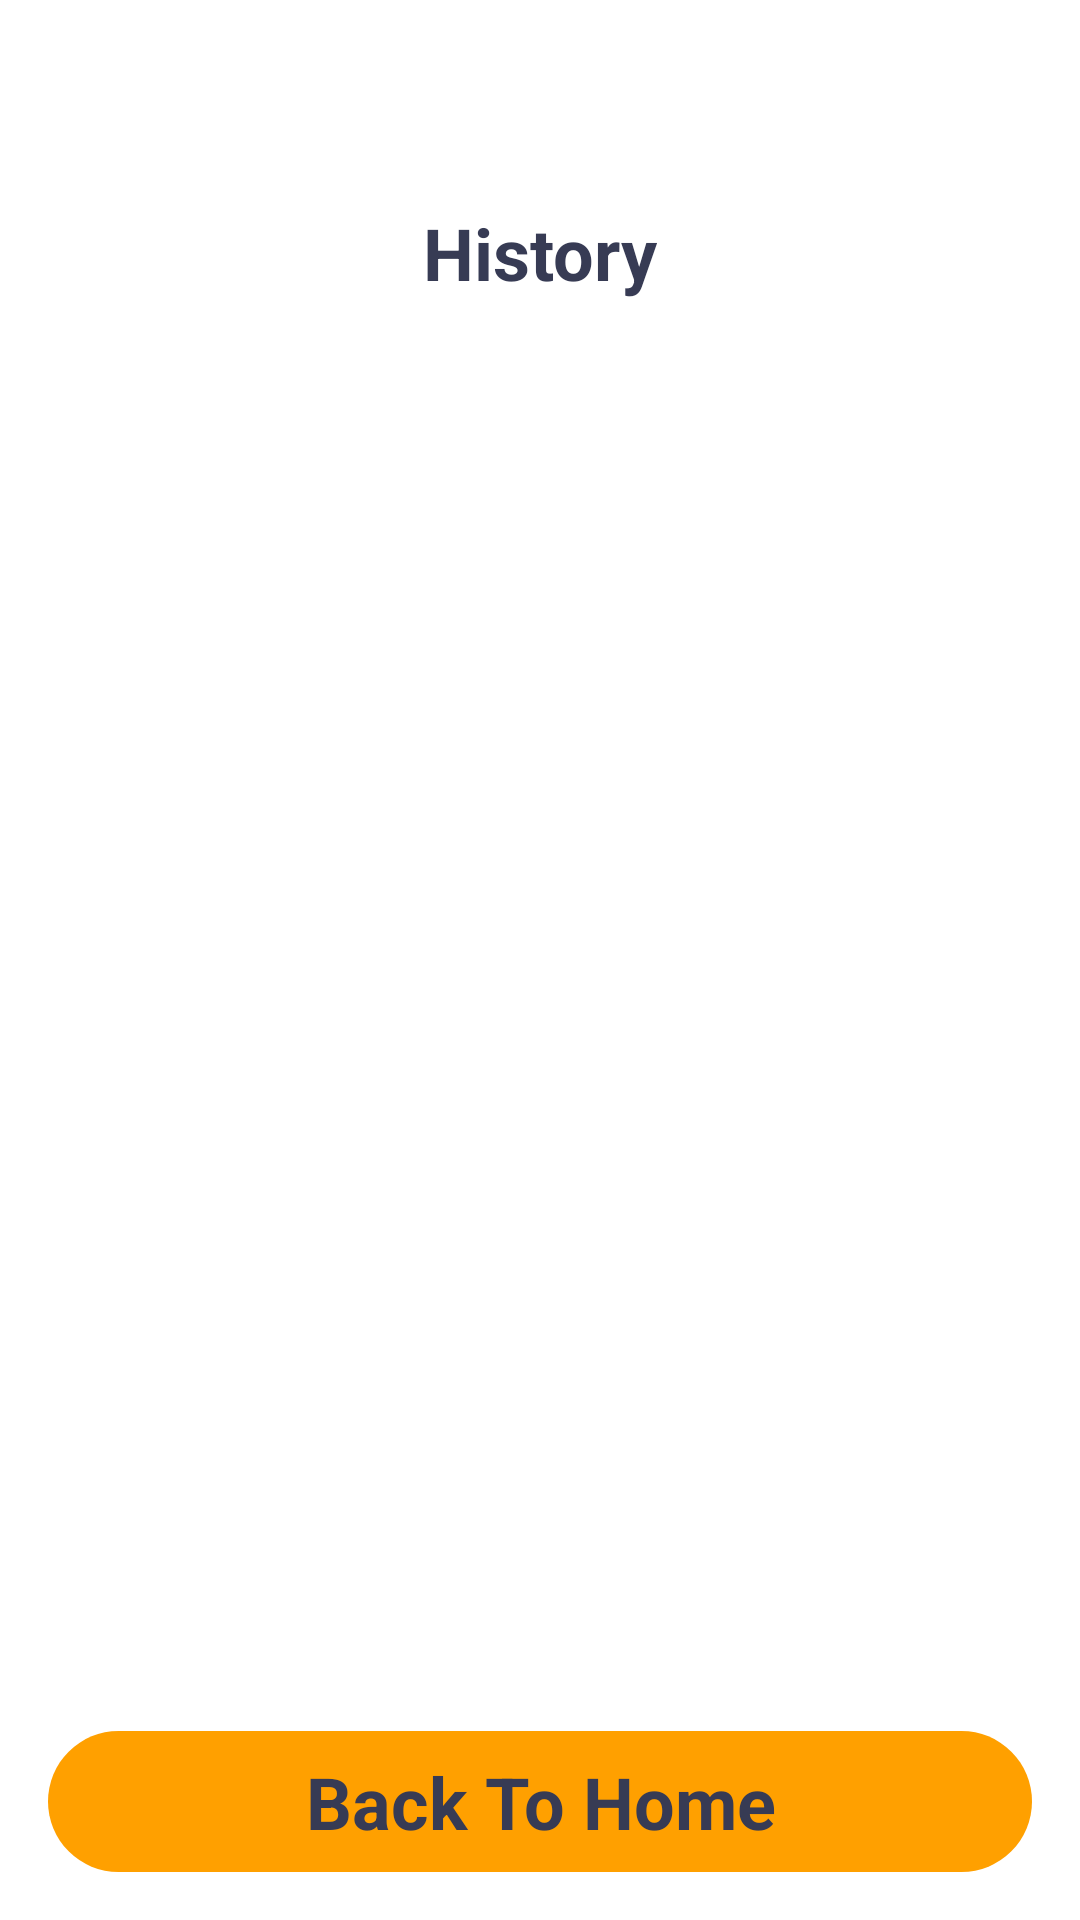

This screen was rendered from an Android layout file. Write that file and the resources it references.
<!-- AndroidManifest.xml: application theme Theme.FeedFood_client -->
<!-- res/layout/fragment_riwayat.xml -->
<?xml version="1.0" encoding="utf-8"?>
<androidx.constraintlayout.widget.ConstraintLayout xmlns:android="http://schemas.android.com/apk/res/android"
    xmlns:app="http://schemas.android.com/apk/res-auto"
    xmlns:tools="http://schemas.android.com/tools"
    android:layout_width="match_parent"
    android:layout_height="match_parent"
    tools:context=".riwayat">


    <ScrollView
        android:id="@+id/scrollView4"
        android:layout_width="match_parent"
        android:layout_height="match_parent">

        <LinearLayout
            android:layout_width="match_parent"
            android:layout_height="wrap_content"
            android:orientation="vertical">

            <TextView
                android:layout_width="wrap_content"
                android:layout_height="wrap_content"
                android:layout_gravity="center"
                android:layout_marginTop="68dp"
                android:layout_marginBottom="18dp"
                android:background=""
                android:text="History"
                android:textColor="#373b54"
                android:textSize="24sp"
                android:textStyle="bold" />

            <androidx.recyclerview.widget.RecyclerView
                android:layout_width="match_parent"
                android:layout_height="match_parent" />

        </LinearLayout>
    </ScrollView>

    <TextView
        android:id="@+id/addToCartBtn"
        android:layout_width="0dp"
        android:layout_height="47dp"
        android:layout_margin="16dp"
        android:background="@drawable/orange_button"
        android:gravity="center"
        android:text="Back To Home"
        android:textColor="#373b54"
        android:textSize="24sp"
        android:textStyle="bold"
        app:layout_constraintBottom_toBottomOf="parent"
        app:layout_constraintEnd_toEndOf="parent"
        app:layout_constraintStart_toStartOf="parent" />
</androidx.constraintlayout.widget.ConstraintLayout>
<!-- resources referenced by this layout -->
<resources>
  <!-- drawable orange_button (drawable) -->
  <?xml version="1.0" encoding="utf-8"?>
  <selector xmlns:android="http://schemas.android.com/apk/res/android">
      <item>
          <shape android:shape="rectangle">
              <solid android:color="#FFA000"/>
              <corners android:radius="50dp"/>
          </shape>
      </item>
  
  </selector>
  <style name="Theme.FeedFood_client" parent="Theme.MaterialComponents.DayNight.DarkActionBar">
          
          <item name="colorPrimary">@color/purple_500</item>
          <item name="colorPrimaryVariant">@color/purple_700</item>
          <item name="colorOnPrimary">@color/white</item>
          
          <item name="colorSecondary">@color/teal_200</item>
          <item name="colorSecondaryVariant">@color/teal_700</item>
          <item name="colorOnSecondary">@color/black</item>
          
          <item name="android:statusBarColor">?attr/colorPrimaryVariant</item>
          
      </style>
  <!-- not gathered from this repository: default colours our renderer supplied (Android Studio template values) -->
  <color name="purple_500">#FF6200EE</color>
  <color name="purple_700">#FF3700B3</color>
  <color name="teal_200">#FF03DAC5</color>
  <color name="teal_700">#FF018786</color>
  <color name="black">#FF000000</color>
  <color name="white">#FFFFFFFF</color>
</resources>
